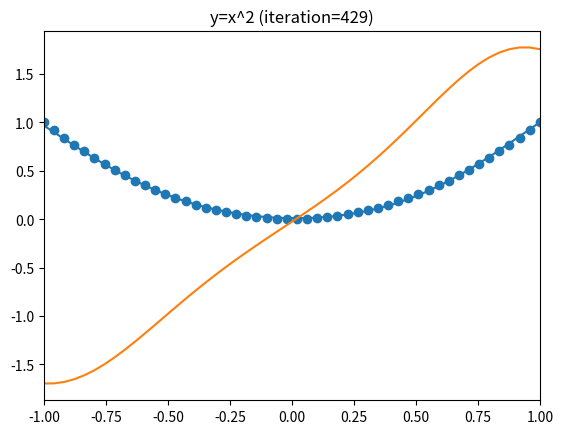

The script that saved this image:
# -*- coding: utf-8 -*-
from numpy import *
from scipy import linalg as LA
from matplotlib.pyplot import *

N = 50

D = 1   # 入力の次元
M = 3   # 隠れ層の数
K = 1   # 出力層の数

ALPHA = 0.3       # 最急降下法の勾配係数
ITER_MAX = 5000   # 最急降下法の反復回数上限
ITER_EPS = 5.0e-2 # 再急降下法の停止パラメータ

#=== 重みパラメータ ===
# 隠れ層の重みは M*(D+1) 行列w1で表現.
# 出力層の重みは K*(M+1) 行列w2で表現.
#
# w1[i, j] はj番目の入力と隠れ層のi番目の素子の間の重み.
# w2[i, j] は隠れ層のj番目素子と出力層のi番目の素子の間の重み.

#=== 順伝播 ===
# 入力 x に対して各素子への入力を計算する.
# 出力はタプル (a1, a2) であり,
# a1[i]が隠れ層の素子 i への入力, a2[i]が出力層の素子 i への入力

def forward(x, w1, w2):
    a1 = w1.dot([x, 1])         # 隠れ層への入力
    a2 = w2.dot(append(tanh(a1), 1))  # 出力層への入力
    return (a1, a2)

#=== 誤差逆伝播法 ===
# 各重みに関する偏微分係数を計算
def backpropagation(x, t, w1, w2):
    a1, a2 = forward(x, w1, w2)  # 順伝播
    delta2 = a2 - t              # 出力の誤差
    tanh_a1 = tanh(a1)

    # 逆伝播
    delta1 = (1- tanh_a1**2)*w2[:,0:M].T.dot(delta2) # 隠れ層の誤差

    ## 偏微分係数の計算
    diff1 = zeros((M, D+1))
    diff2 = zeros((K, M+1))
    diff1 = outer(delta1, [x, 1])
    diff2 = outer(delta2, append(tanh_a1, 1))
    return (diff1, diff2)

#=== 学習データ ===
x = linspace(-1, 1, N)
t = x**2

w1 = random.uniform(-1, 1, (M, D+1))
w2 = random.uniform(-1, 1, (K, M+1))
for i in range(ITER_MAX):
    finish = True
    for j in range(N):
        d1, d2 = backpropagation(x[j], t[j], w1, w2)
        w1 -= ALPHA*d1
        w2 -= ALPHA*d2
        if LA.norm(d1) >= ITER_EPS or LA.norm(d2) >= ITER_EPS:
            finish = False
    if finish: break
count = i

#=== ヤコビ行列 ===
# 入力に対する出力の偏微分係数を計算
def jacobian(x, w1, w2):
    a1, a2 = forward(x, w1, w2)  # 順伝播
    delta2 = ones(K)             # 出力の誤差
    tanh_a1 = tanh(a1)
    delta1 = (1- tanh_a1**2)*w2[:,0:M].T.dot(delta2) # 隠れ層の誤差

    # ヤコビ行列の計算
    return w1[:,0].dot(delta1)

test_x = linspace(-1, 1, N)
test_y = vectorize(lambda x: forward(x, w1, w2)[1][0])(test_x)
test_diffy = vectorize(lambda x: jacobian(x, w1, w2))(test_x)

xlim(-1, 1)
scatter(x, t)
plot(test_x, test_y)
plot(test_x, test_diffy)
title("y=x^2 (iteration=%d)" % count)
savefig("fig8-2.png")
